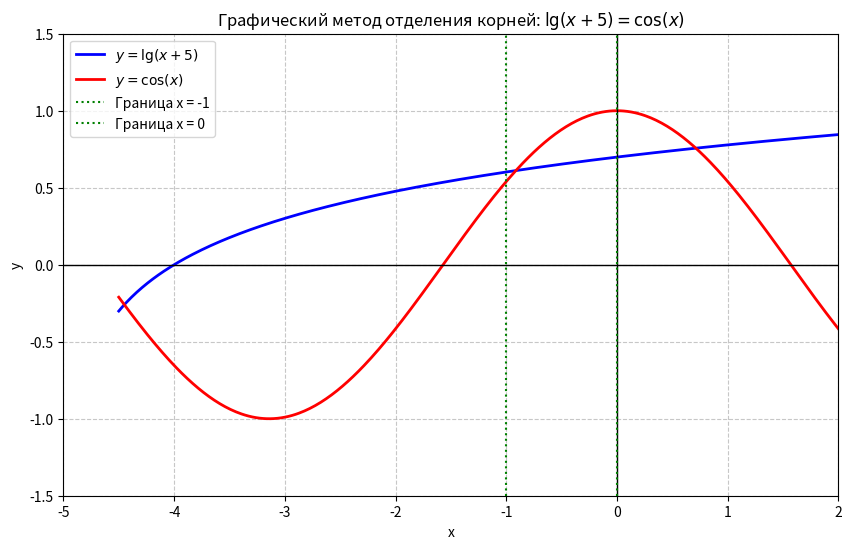

Source code (Python):
import numpy as np
import matplotlib.pyplot as plt

# Создаем массив значений x
x = np.linspace(-4.5, 2, 400)

# Определяем функции
# np.log10 - это десятичный логарифм (lg)
y1 = np.log10(x + 5)
y2 = np.cos(x)

# Настройка графика
plt.figure(figsize=(10, 6))
plt.plot(x, y1, label=r'$y = \lg(x+5)$', color='blue', linewidth=2)
plt.plot(x, y2, label=r'$y = \cos(x)$', color='red', linewidth=2)

# Добавляем оси и сетку
plt.axhline(0, color='black', linewidth=1)
plt.axvline(0, color='black', linewidth=1)
plt.grid(True, which='both', linestyle='--', alpha=0.7)

# Отмечаем интервал корня
plt.axvline(-1, color='green', linestyle=':', label='Граница x = -1')
plt.axvline(0, color='green', linestyle=':', label='Граница x = 0')

# Настройки отображения
plt.title('Графический метод отделения корней: $\lg(x+5) = \cos(x)$')
plt.xlabel('x')
plt.ylabel('y')
plt.legend()
plt.ylim(-1.5, 1.5)
plt.xlim(-5, 2)

# Сохраняем график
plt.savefig('graphic_method_solution.png')